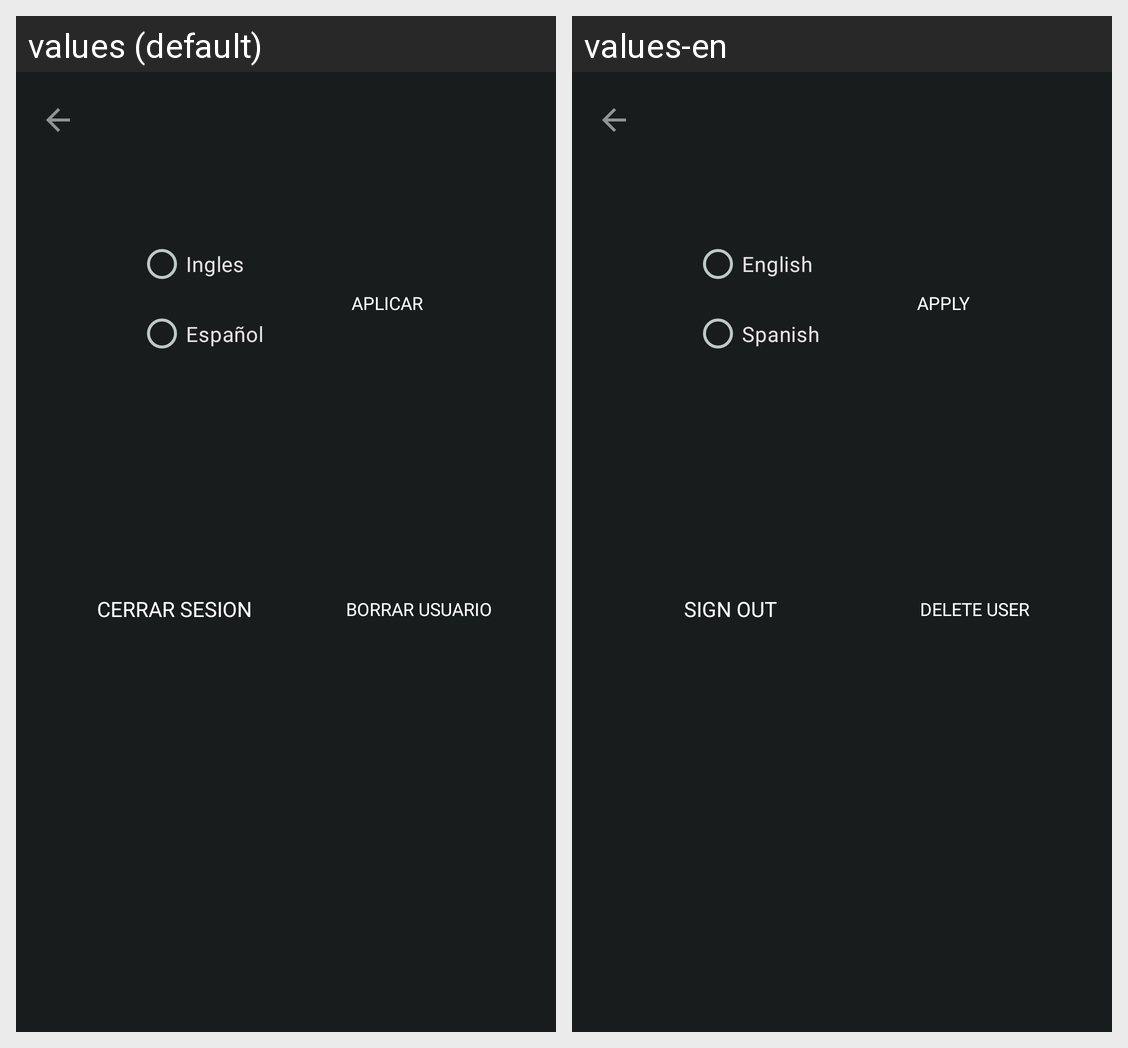

This grid shows one Android layout under two languages. Give, for every string resource on the screen, its name, the default text and each shown locale's text.
Android screen res/layout/activity_preferencias.xml rendered under 2 locales, left to right: values (default), values-en. Device: Nexus 5 (rendered at 1080×1920; each locale shown at half size, 540×960, under a caption strip naming it); theme AppTheme.
Strings drawn on this screen, with the default value and each locale's value (text and hints the layout hard-codes, and strings that could not be matched under every locale, appear in the picture but are not listed):

borrarusu
  values: Borrar usuario
  values-en: Delete user

cerrarsesion
  values: Cerrar sesion
  values-en: Sign out

aplicar
  values: Aplicar
  values-en: Apply

ingles
  values: Ingles
  values-en: English
